5-way image classification set "Dataset" from GitHub (BHISHMA108/Smart-Vision-Flipkart-Grid-6.0-Project); label vocabulary: fully ripe, overripe, perished, semi ripe, unripe.

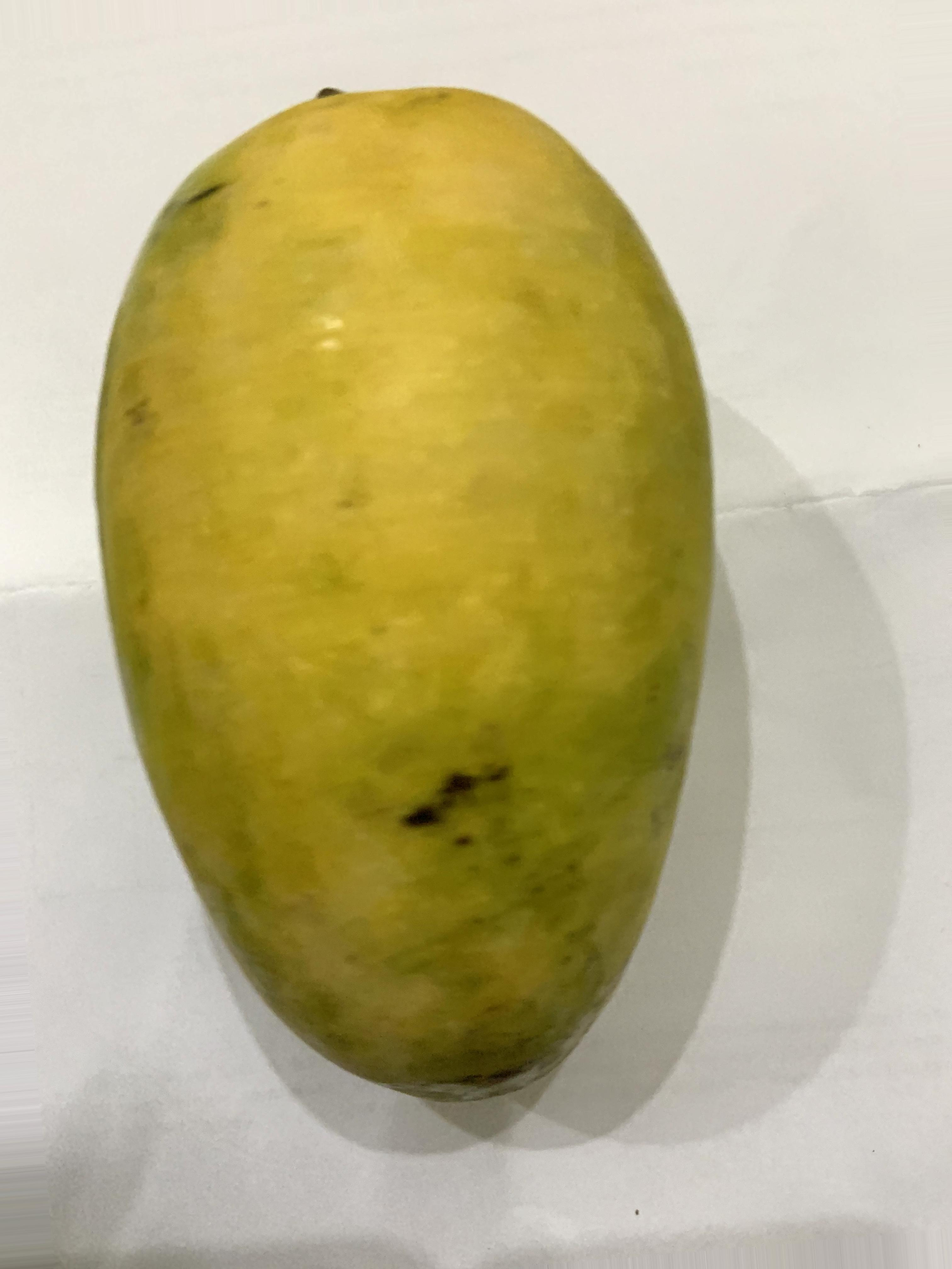
Label: fully ripe

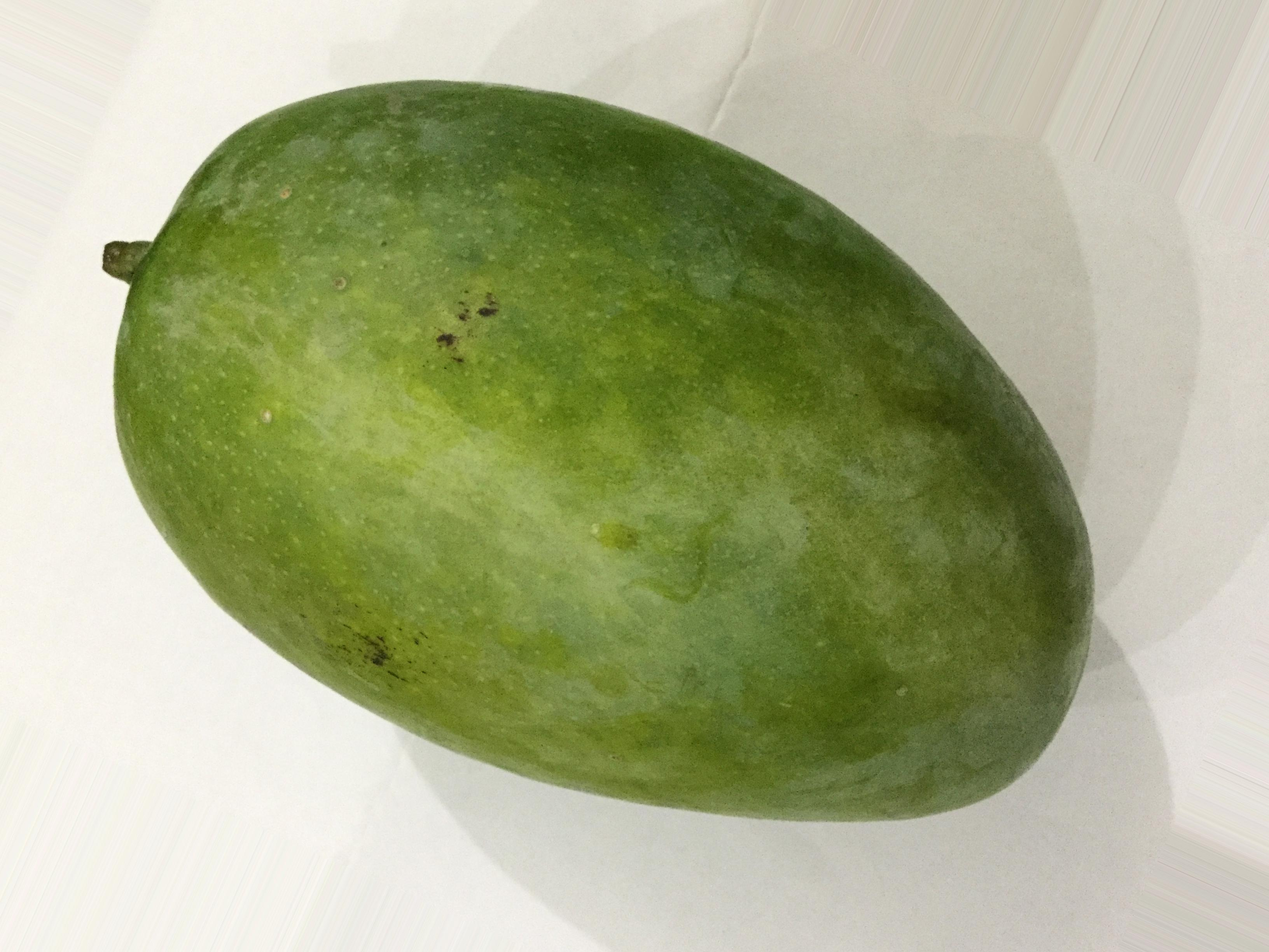
Label: unripe

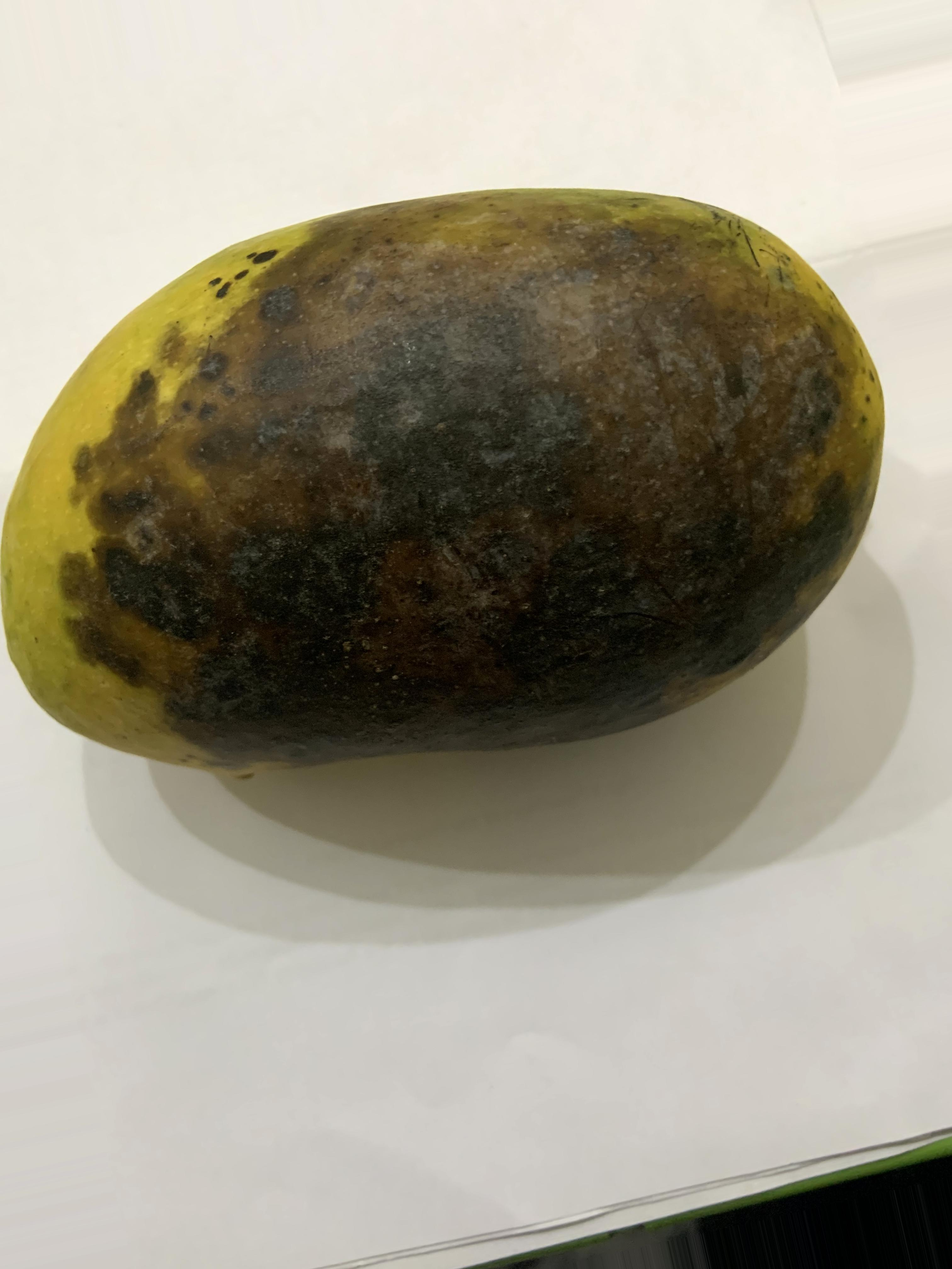
Label: perished

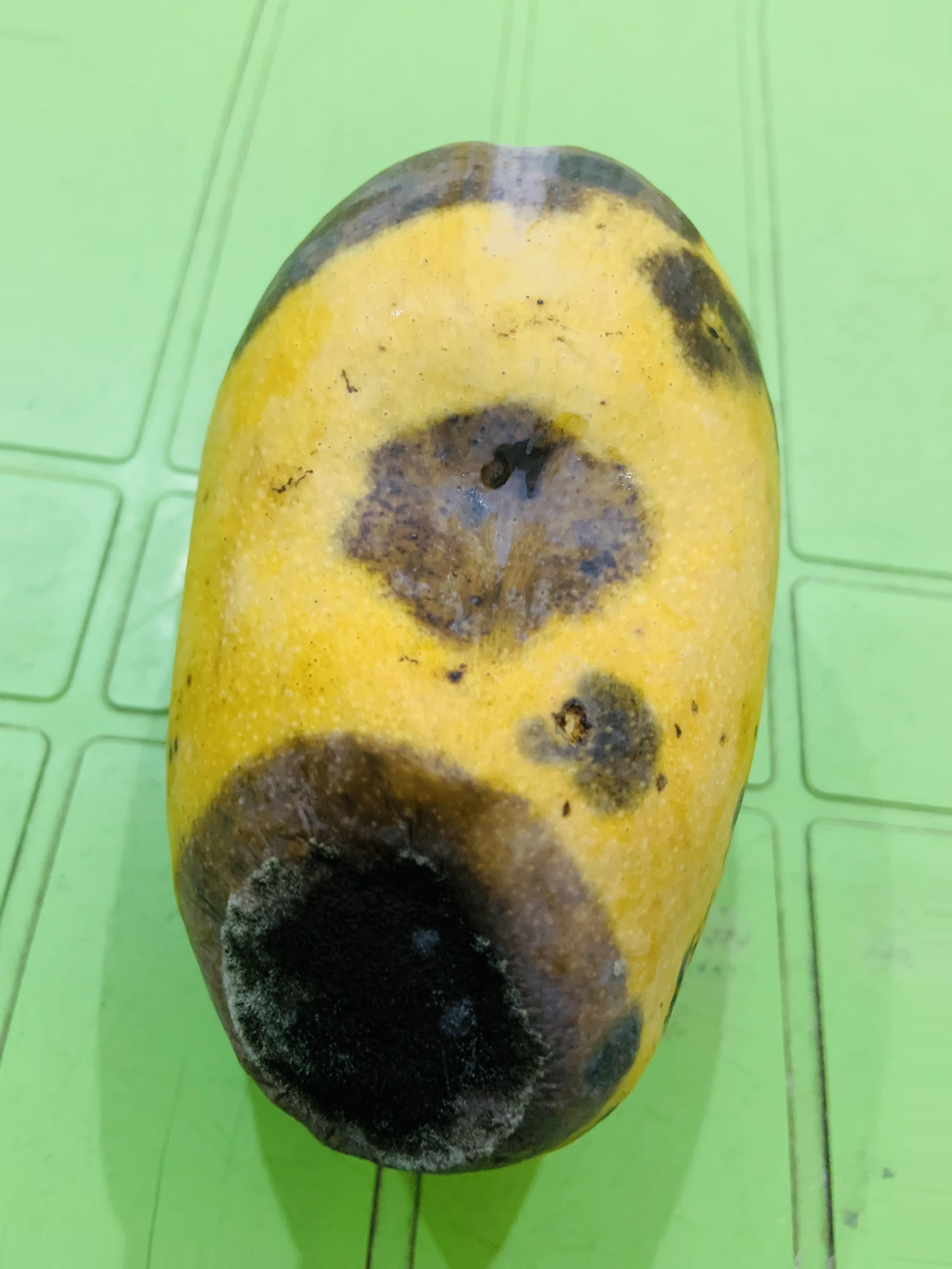
Label: overripe

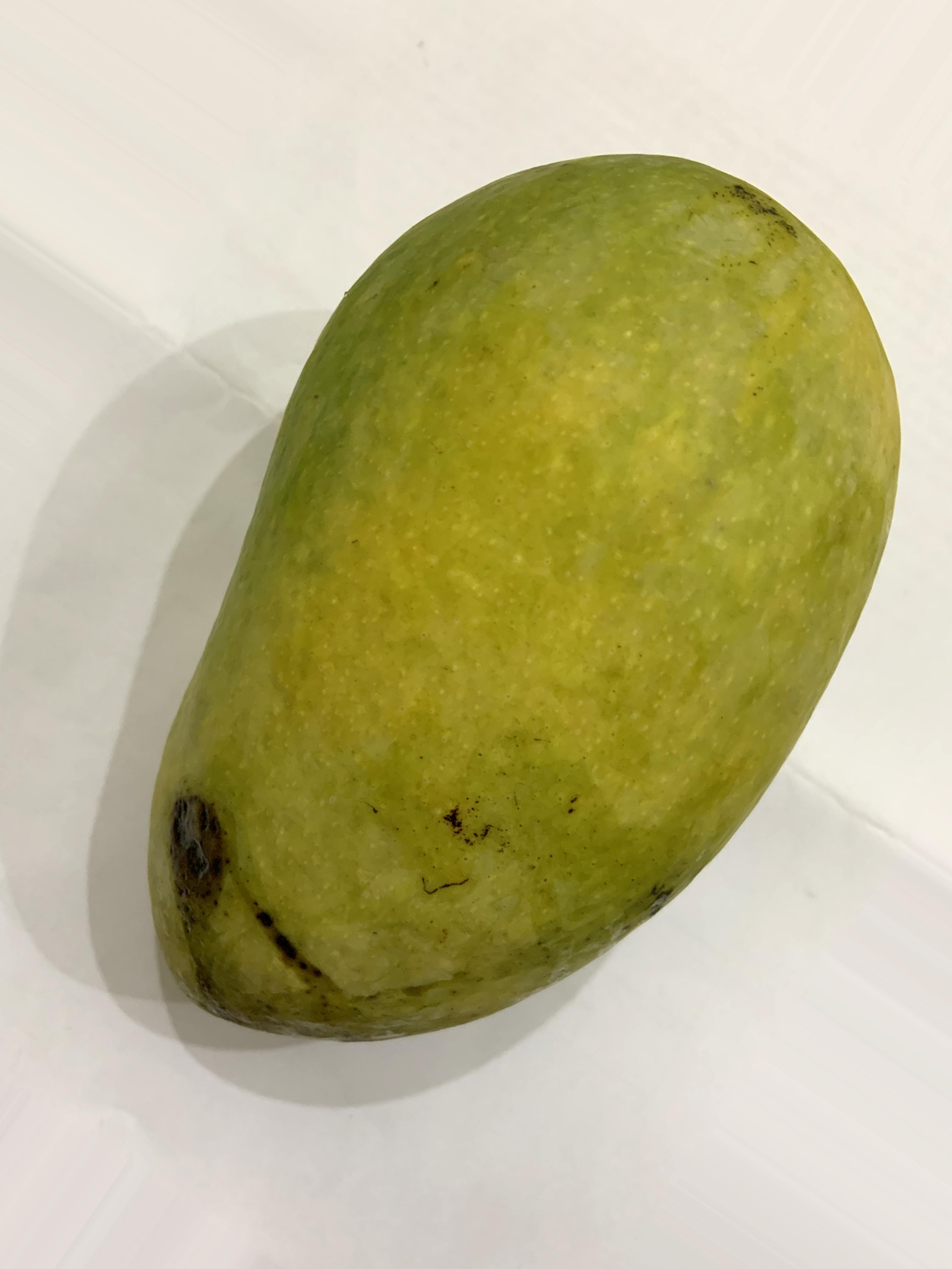
Label: semi ripe

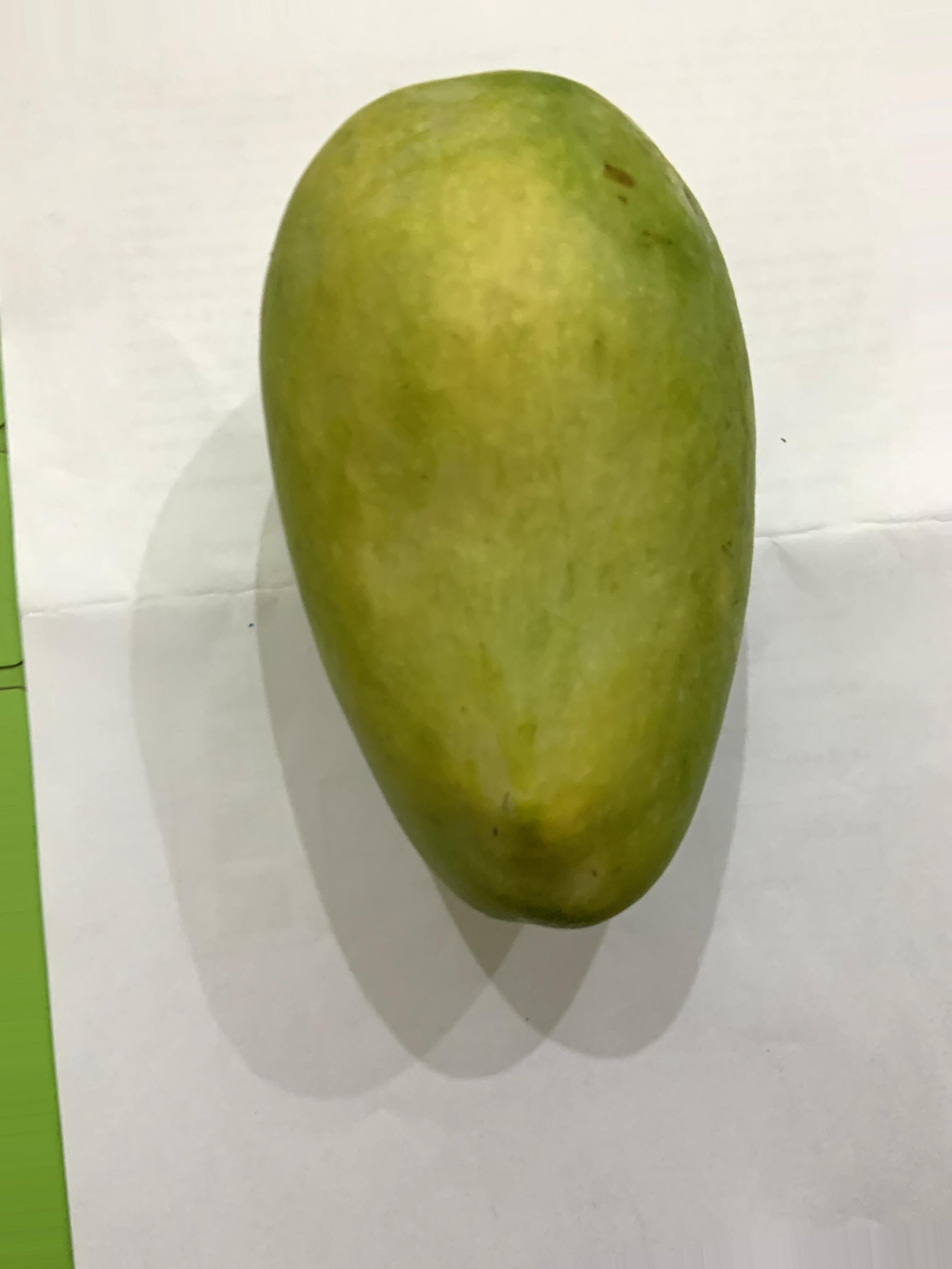
Label: semi ripe
